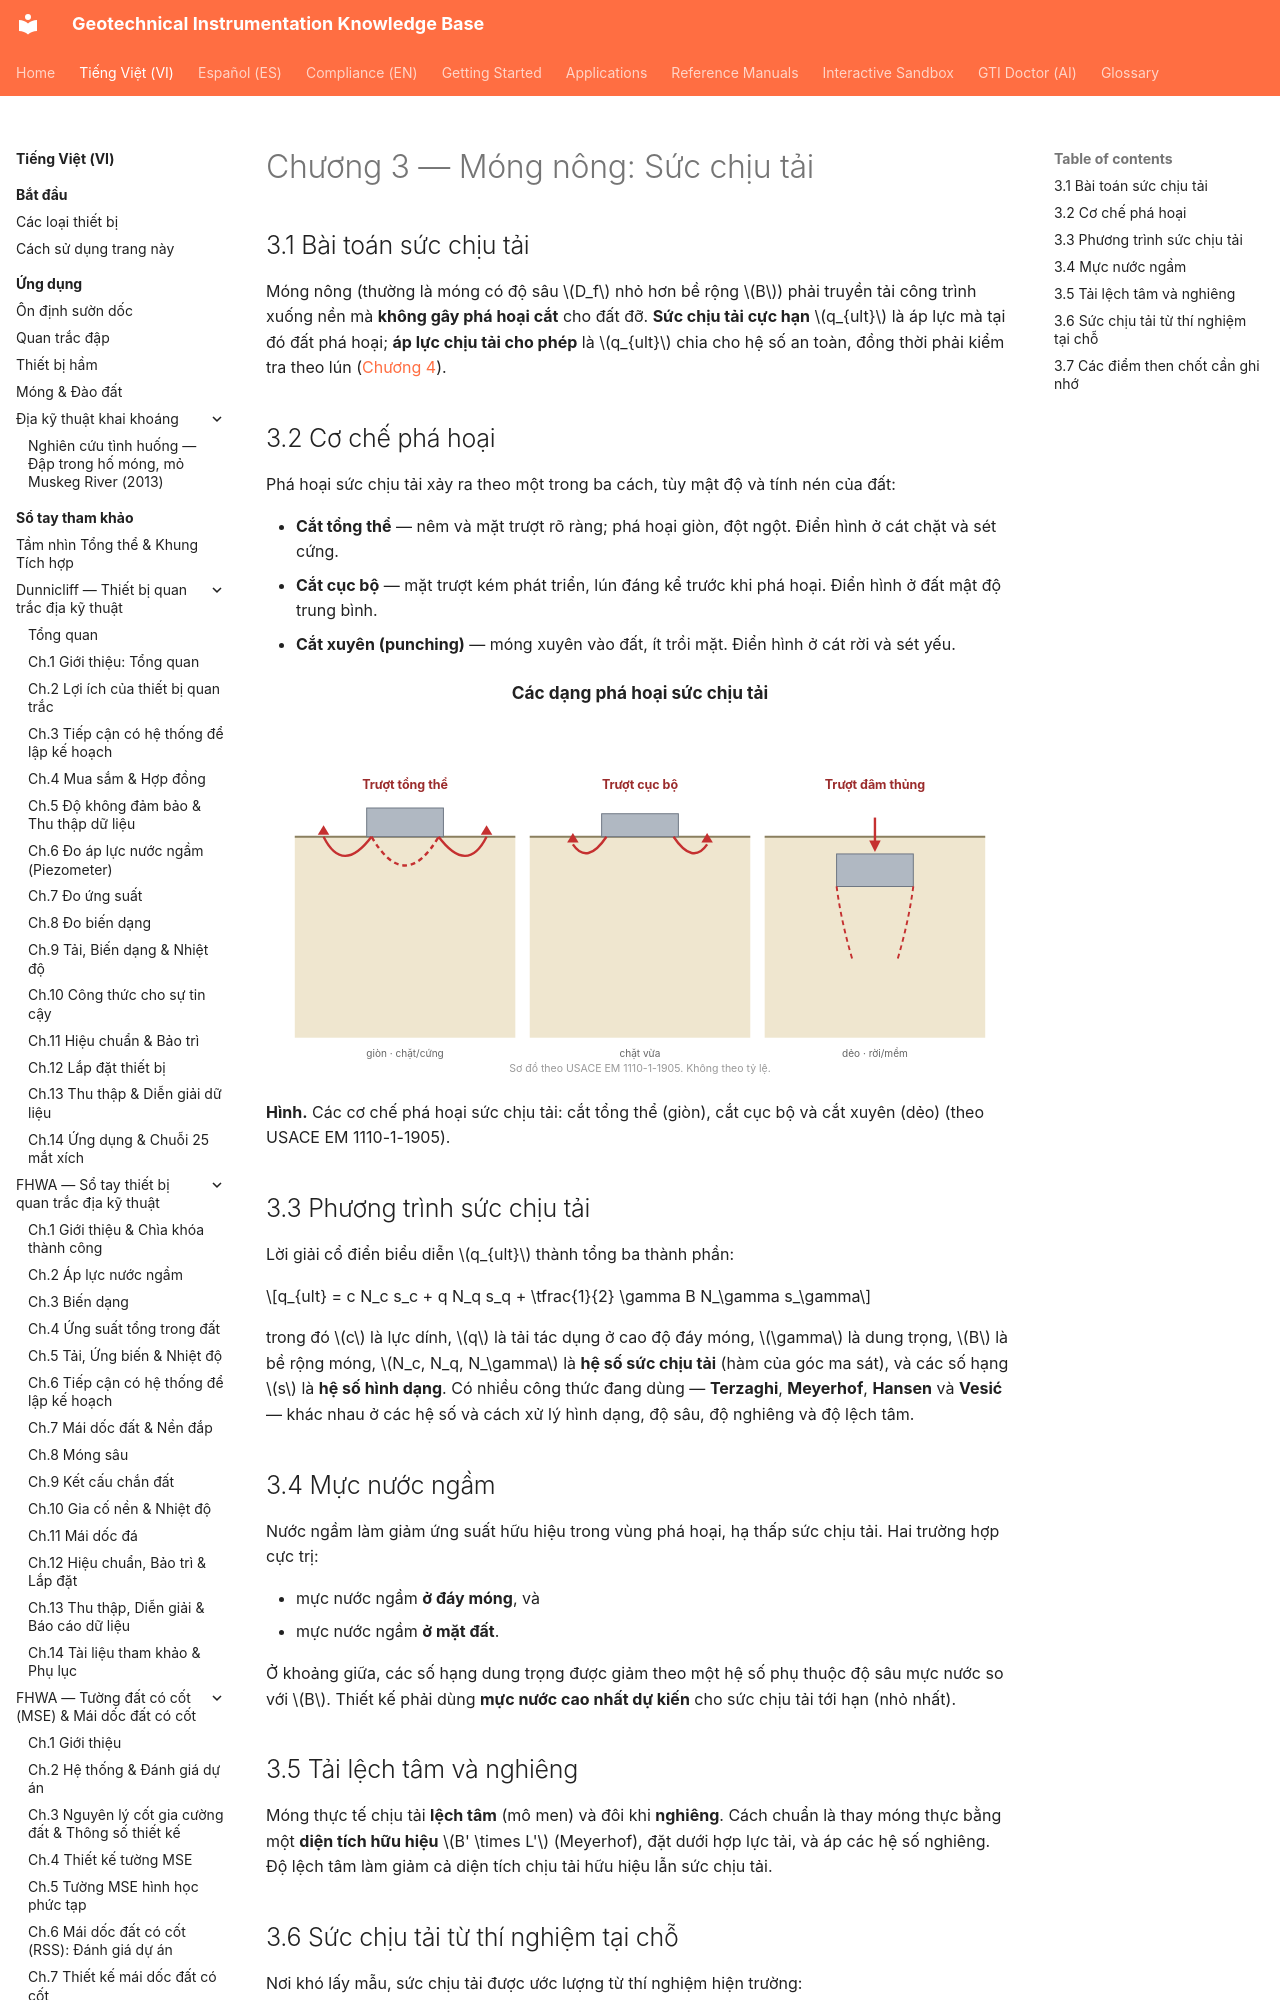

repository: geoinst/geoinst.github.io · page: vi/reference-manuals/foundation-engineering/chapter-03-bearing-capacity/index.html · generator: mkdocs

---
lang: vi
lang_alt: reference-manuals/foundation-engineering/chapter-03-bearing-capacity/
---
# Chương 3 — Móng nông: Sức chịu tải

## 3.1 Bài toán sức chịu tải

Móng nông (thường là móng có độ sâu $D_f$ nhỏ hơn bề rộng $B$) phải truyền tải công
trình xuống nền mà **không gây phá hoại cắt** cho đất đỡ. **Sức chịu tải cực hạn**
$q_{ult}$ là áp lực mà tại đó đất phá hoại; **áp lực chịu tải cho phép** là $q_{ult}$
chia cho hệ số an toàn, đồng thời phải kiểm tra theo lún
([Chương 4](chapter-04-settlement.md)).
